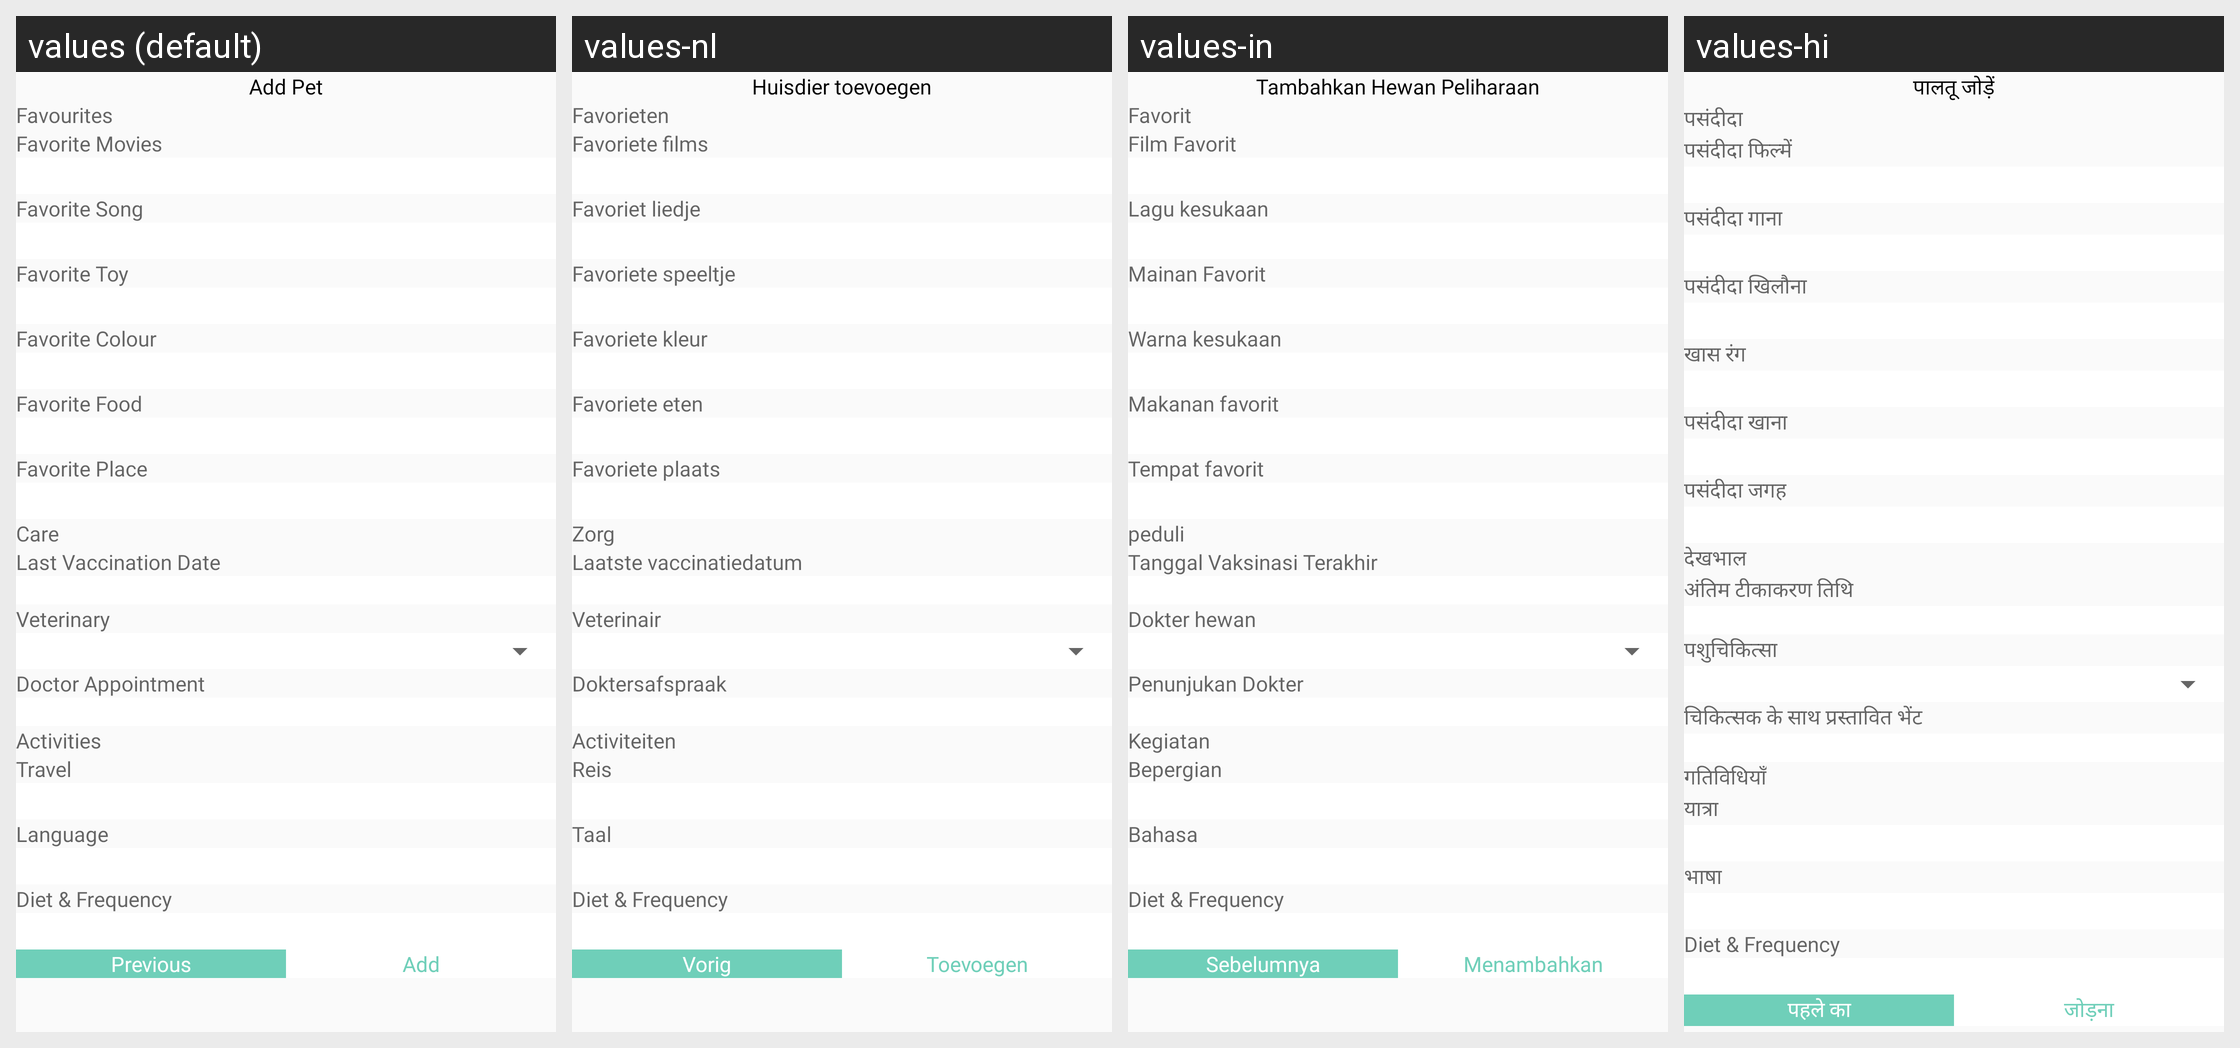

This grid shows one Android layout under several languages. Give, for every string resource on the screen, its name, the default text and each shown locale's text.
Android screen res/layout/activity_add_more_details.xml rendered under 4 locales, left to right: values (default), values-nl, values-in, values-hi. Device: Nexus 5 (rendered at 1080×1920; each locale shown at half size, 540×960, under a caption strip naming it); theme Theme.CallisDairy.
Other locales in the repository, not shown: values-bn, values-de, values-enm, values-es, values-fr, values-it, values-kn, values-phi, values-pl, values-pt, values-ro, values-ru, values-ta, values-tr, values-vi, values-zh.
Strings drawn on this screen, with the default value and each locale's value (text and hints the layout hard-codes, and strings that could not be matched under every locale, appear in the picture but are not listed):

add_pet
  values: Add Pet
  values-nl: Huisdier toevoegen
  values-in: Tambahkan Hewan Peliharaan
  values-hi: पालतू जोड़ें

favourites
  values: Favourites
  values-nl: Favorieten
  values-in: Favorit
  values-hi: पसंदीदा

favorite_movies
  values: Favorite Movies
  values-nl: Favoriete films
  values-in: Film Favorit
  values-hi: पसंदीदा फिल्में

favorite_songs
  values: Favorite Song
  values-nl: Favoriet liedje
  values-in: Lagu kesukaan
  values-hi: पसंदीदा गाना

favorite_toy
  values: Favorite Toy
  values-nl: Favoriete speeltje
  values-in: Mainan Favorit
  values-hi: पसंदीदा खिलौना

favorite_color
  values: Favorite Colour
  values-nl: Favoriete kleur
  values-in: Warna kesukaan
  values-hi: खास रंग

favorite_food
  values: Favorite Food
  values-nl: Favoriete eten
  values-in: Makanan favorit
  values-hi: पसंदीदा खाना

favorite_place
  values: Favorite Place
  values-nl: Favoriete plaats
  values-in: Tempat favorit
  values-hi: पसंदीदा जगह

care
  values: Care
  values-nl: Zorg
  values-in: peduli
  values-hi: देखभाल

last_vaccination_date
  values: Last Vaccination Date
  values-nl: Laatste vaccinatiedatum
  values-in: Tanggal Vaksinasi Terakhir
  values-hi: अंतिम टीकाकरण तिथि

veterinary
  values: Veterinary
  values-nl: Veterinair
  values-in: Dokter hewan
  values-hi: पशुचिकित्सा

doctor_appointment
  values: Doctor Appointment
  values-nl: Doktersafspraak
  values-in: Penunjukan Dokter
  values-hi: चिकित्सक के साथ प्रस्तावित भेंट

activities
  values: Activities
  values-nl: Activiteiten
  values-in: Kegiatan
  values-hi: गतिविधियाँ

travel
  values: Travel
  values-nl: Reis
  values-in: Bepergian
  values-hi: यात्रा

language
  values: Language
  values-nl: Taal
  values-in: Bahasa
  values-hi: भाषा

previous
  values: Previous
  values-nl: Vorig
  values-in: Sebelumnya
  values-hi: पहले का

add
  values: Add
  values-nl: Toevoegen
  values-in: Menambahkan
  values-hi: जोड़ना
